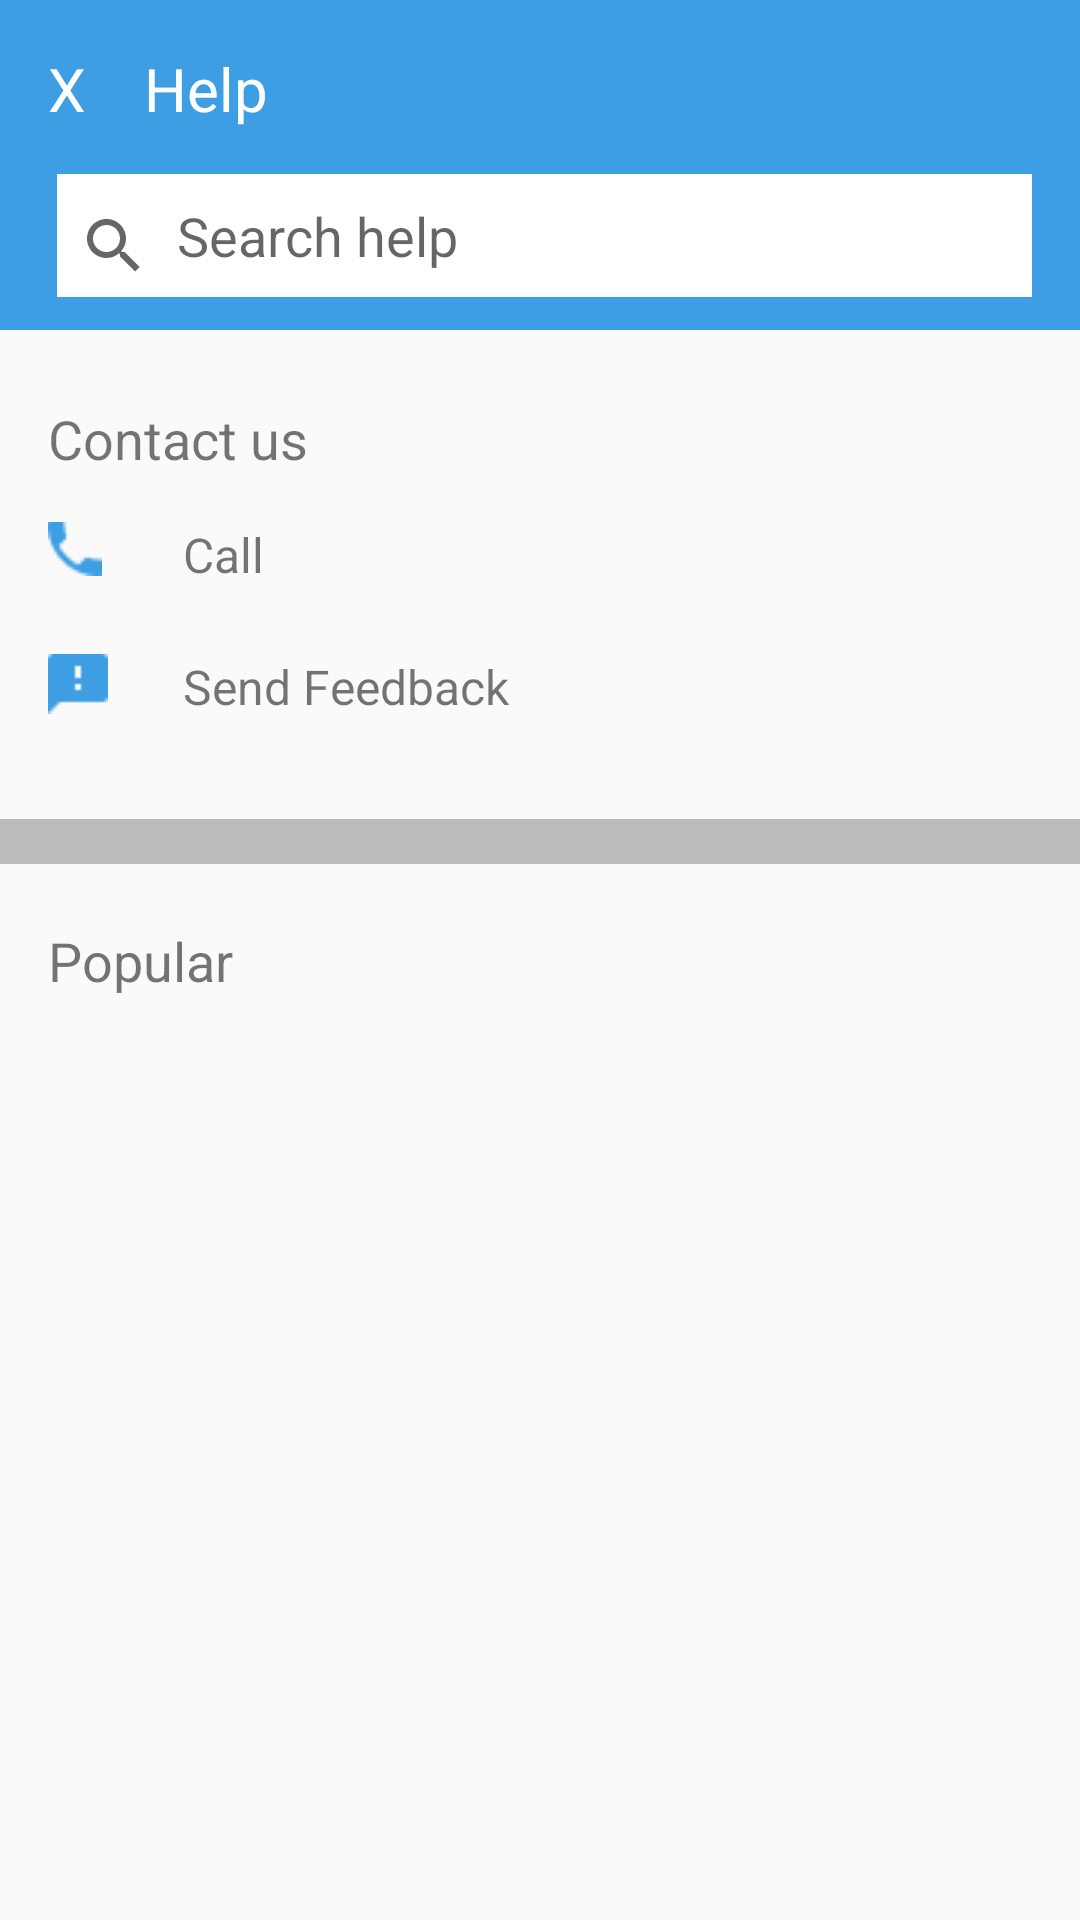

Write the Android layout XML for this screen, with the resource values it uses.
<!-- AndroidManifest.xml: application theme AppTheme -->
<!-- res/layout/activity_help.xml -->
<?xml version="1.0" encoding="utf-8"?>
<android.support.constraint.ConstraintLayout xmlns:android="http://schemas.android.com/apk/res/android"
    xmlns:app="http://schemas.android.com/apk/res-auto"
    xmlns:tools="http://schemas.android.com/tools"
    android:layout_width="match_parent"
    android:layout_height="match_parent"
    tools:context="ng.hotels.android.app.ui.activities.HelpActivity">

    <android.support.v7.widget.Toolbar
        android:id="@+id/toolbar2"
        android:layout_width="468dp"
        android:layout_height="110dp"
        android:background="?attr/colorPrimary"
        android:minHeight="?attr/actionBarSize"
        android:theme="?attr/actionBarTheme"
        app:layout_constraintLeft_toLeftOf="parent"
        app:layout_constraintTop_toTopOf="parent" />

    <AutoCompleteTextView
        android:id="@+id/autoCompleteTextView"
        android:layout_width="325dp"
        android:layout_height="41dp"
        android:layout_marginEnd="8dp"
        android:layout_marginLeft="19dp"
        android:layout_marginRight="8dp"
        android:layout_marginStart="19dp"
        android:layout_marginTop="58dp"
        android:background="#ffffff"
        android:hint="Search help"
        android:paddingLeft="40dp"
        android:paddingStart="40dp"
        app:layout_constraintHorizontal_bias="0.0"
        app:layout_constraintLeft_toLeftOf="parent"
        app:layout_constraintRight_toRightOf="parent"
        app:layout_constraintTop_toTopOf="parent" />

    <TextView
        android:id="@+id/editText2"
        android:layout_width="32dp"
        android:layout_height="27dp"
        android:layout_marginLeft="16dp"
        android:layout_marginStart="16dp"
        android:layout_marginTop="16dp"
        android:clickable="true"
        android:ems="10"
        android:text="X"
        android:textColor="#ffffff"
        android:textSize="20sp"
        app:layout_constraintLeft_toLeftOf="parent"
        app:layout_constraintTop_toTopOf="parent" />

    <TextView
        android:id="@+id/textView15"
        android:layout_width="wrap_content"
        android:layout_height="wrap_content"
        android:layout_marginLeft="48dp"
        android:layout_marginStart="48dp"
        android:layout_marginTop="16dp"
        android:text="Help"
        android:textColor="#FFFFFF"
        android:textSize="20sp"
        app:layout_constraintLeft_toLeftOf="parent"
        app:layout_constraintTop_toTopOf="parent" />

    <TextView
        android:layout_width="wrap_content"
        android:layout_height="wrap_content"
        android:layout_marginLeft="61dp"
        android:layout_marginStart="61dp"
        android:layout_marginTop="218dp"
        android:clickable="true"
        android:text="Send Feedback"
        android:textSize="16sp"
        app:layout_constraintLeft_toLeftOf="parent"
        app:layout_constraintTop_toTopOf="parent" />

    <ImageView
        android:id="@+id/imageView9"
        android:layout_width="wrap_content"
        android:layout_height="wrap_content"
        android:layout_marginLeft="16dp"
        android:layout_marginStart="16dp"
        android:src="@drawable/call"
        android:layout_marginTop="174dp"
        app:layout_constraintLeft_toLeftOf="parent"
        app:layout_constraintTop_toTopOf="parent" />

    <ImageView
        android:id="@+id/imageView10"
        android:layout_width="wrap_content"
        android:layout_height="wrap_content"
        android:layout_marginLeft="16dp"
        android:src="@drawable/feedback"
        android:layout_marginStart="16dp"
        android:layout_marginTop="218dp"
        app:layout_constraintLeft_toLeftOf="parent"
        app:layout_constraintTop_toTopOf="parent" />

    <TextView
        android:id="@+id/textView18"
        android:layout_width="wrap_content"
        android:layout_height="wrap_content"
        android:layout_marginLeft="16dp"
        android:layout_marginStart="16dp"
        android:layout_marginTop="134dp"
        android:text="Contact us"
        android:textSize="18sp"
        app:layout_constraintLeft_toLeftOf="parent"
        app:layout_constraintTop_toTopOf="parent" />

    <TextView
        android:id="@+id/textView13"
        android:layout_width="wrap_content"
        android:layout_height="wrap_content"
        android:layout_marginLeft="61dp"
        android:layout_marginStart="61dp"
        android:layout_marginTop="174dp"
        android:clickable="true"
        android:text="Call"
        android:textSize="16sp"
        app:layout_constraintLeft_toLeftOf="parent"
        app:layout_constraintTop_toTopOf="parent" />

    <View
        android:id="@+id/View"
        android:layout_width="0dp"
        android:layout_height="15dp"
        android:layout_marginTop="273dp"
        android:background="#50323232"
        app:layout_constraintLeft_toLeftOf="parent"
        app:layout_constraintTop_toTopOf="parent" />

    <TextView
        android:layout_width="wrap_content"
        android:layout_height="wrap_content"
        android:layout_marginLeft="16dp"
        android:layout_marginStart="16dp"
        android:layout_marginTop="308dp"
        android:text="Popular"
        android:textSize="18sp"
        app:layout_constraintLeft_toLeftOf="parent"
        app:layout_constraintTop_toTopOf="parent" />

    <SearchView
        android:layout_width="20dp"
        android:layout_height="20dp"
        android:layout_marginLeft="28dp"
        android:layout_marginStart="28dp"
        android:layout_marginTop="72dp"
        app:layout_constraintLeft_toLeftOf="parent"
        app:layout_constraintTop_toTopOf="parent" />

    <ListView
        android:id="@+id/ListView1"
        android:layout_width="343dp"
        android:layout_height="wrap_content"
        android:layout_marginLeft="16dp"
        android:layout_marginStart="16dp"
        android:layout_marginTop="347dp"
        android:divider="#50323232"
        android:dividerHeight="1dp"
        android:scrollIndicators="right"
        android:scrollbars="vertical"
        app:layout_constraintLeft_toLeftOf="parent"
        app:layout_constraintTop_toTopOf="parent" />


</android.support.constraint.ConstraintLayout>
<!-- resources referenced by this layout -->
<resources>
  <!-- drawable call: png bitmap (drawable, 421 bytes) -->
  <!-- drawable feedback: png bitmap (drawable, 236 bytes) -->
  <style name="AppTheme" parent="Base.Theme.AppCompat.Light.DarkActionBar">
          
          <item name="colorPrimary">@color/colorPrimary</item>
          <item name="colorPrimaryDark">@color/colorPrimaryDark</item>
          <item name="colorAccent">@color/colorAccent</item>
          <item name="android:textViewStyle">@style/AppTheme.Widget.TextView</item>
      </style>
  <color name="colorPrimary">#3D9EE3</color>
  <color name="colorPrimaryDark">#2092E3</color>
  <color name="colorAccent">#F9B202</color>
  <style name="AppTheme.Widget.TextView" parent="android:Widget.Holo.Light.TextView">
          <item name="fontPath">fonts/Lato-Black.ttf</item>
      </style>
</resources>
